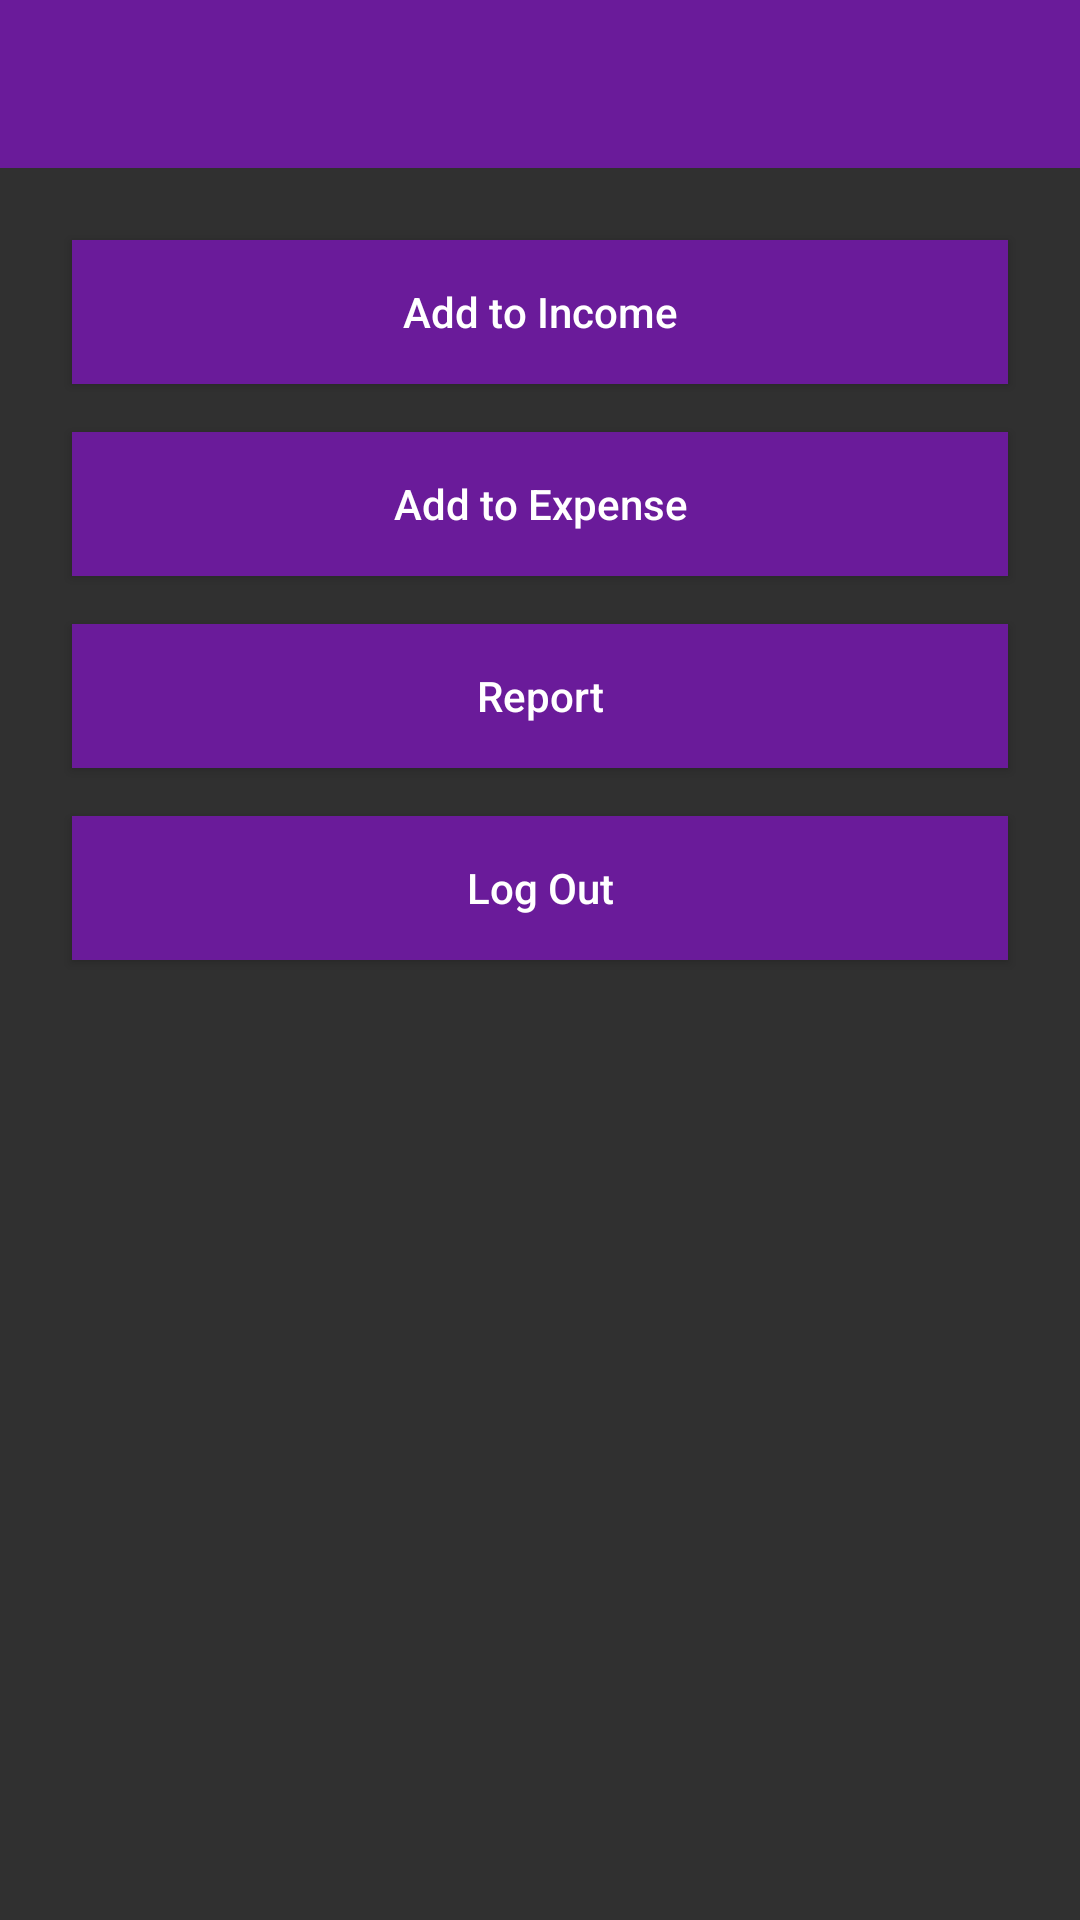

The Android layout XML behind this screen, and the referenced resources:
<!-- AndroidManifest.xml: application theme AppTheme -->
<!-- res/layout/activity_home.xml -->
<LinearLayout xmlns:android="http://schemas.android.com/apk/res/android"
    xmlns:tools="http://schemas.android.com/tools"
    android:layout_width="match_parent"
    android:layout_height="match_parent"
    android:orientation="vertical"
    tools:context="app.com.example.shahed.incomeexpensetracker.HomeActivity">

    <android.support.v7.widget.Toolbar xmlns:android="http://schemas.android.com/apk/res/android"
        android:id="@+id/toolbar"
        android:layout_width="match_parent"
        android:layout_height="wrap_content"
        android:background="#ff6a1b9a"
        android:fitsSystemWindows="true" />

    <LinearLayout
        android:layout_width="match_parent"
        android:layout_height="match_parent"
        android:orientation="vertical"
        android:gravity="center_horizontal"
        android:layout_margin="16dp">

        <Button
            android:id="@+id/add_to_income_button"
            android:layout_width="match_parent"
            android:layout_height="wrap_content"
            android:text="Add to Income"
            android:textAllCaps="false"
            android:layout_margin="8dp"
            android:onClick="addToIncomeButtonClicked"
            android:background="#ff6a1b9a" />

        <Button
            android:id="@+id/add_to_expense_button"
            android:layout_width="match_parent"
            android:layout_height="wrap_content"
            android:text="Add to Expense"
            android:textAllCaps="false"
            android:layout_margin="8dp"
            android:onClick="addToExpenseButtonClicked"
            android:background="#ff6a1b9a" />
        <Button
            android:id="@+id/report_button"
            android:layout_width="match_parent"
            android:layout_height="wrap_content"
            android:text="Report"
            android:textAllCaps="false"
            android:layout_margin="8dp"
            android:onClick="reportButtonClicked"
            android:background="#ff6a1b9a" />
        <Button
            android:id="@+id/logout_button"
            android:layout_width="match_parent"
            android:layout_height="wrap_content"
            android:text="Log Out"
            android:textAllCaps="false"
            android:layout_margin="8dp"
            android:onClick="logOutButtonClicked"
            android:background="#ff6a1b9a" />

    </LinearLayout>
</LinearLayout>
<!-- resources referenced by this layout -->
<resources>
  <style name="AppTheme" parent="Theme.AppCompat.NoActionBar">
          
          <item name="colorPrimary">@color/md_light_blue_400</item>
          
          <item name="colorPrimaryDark">@color/md_pink_600</item>
  
      </style>
  <color name="md_light_blue_400">#29b6f6</color>
  <color name="md_pink_600">#d81b60</color>
</resources>
